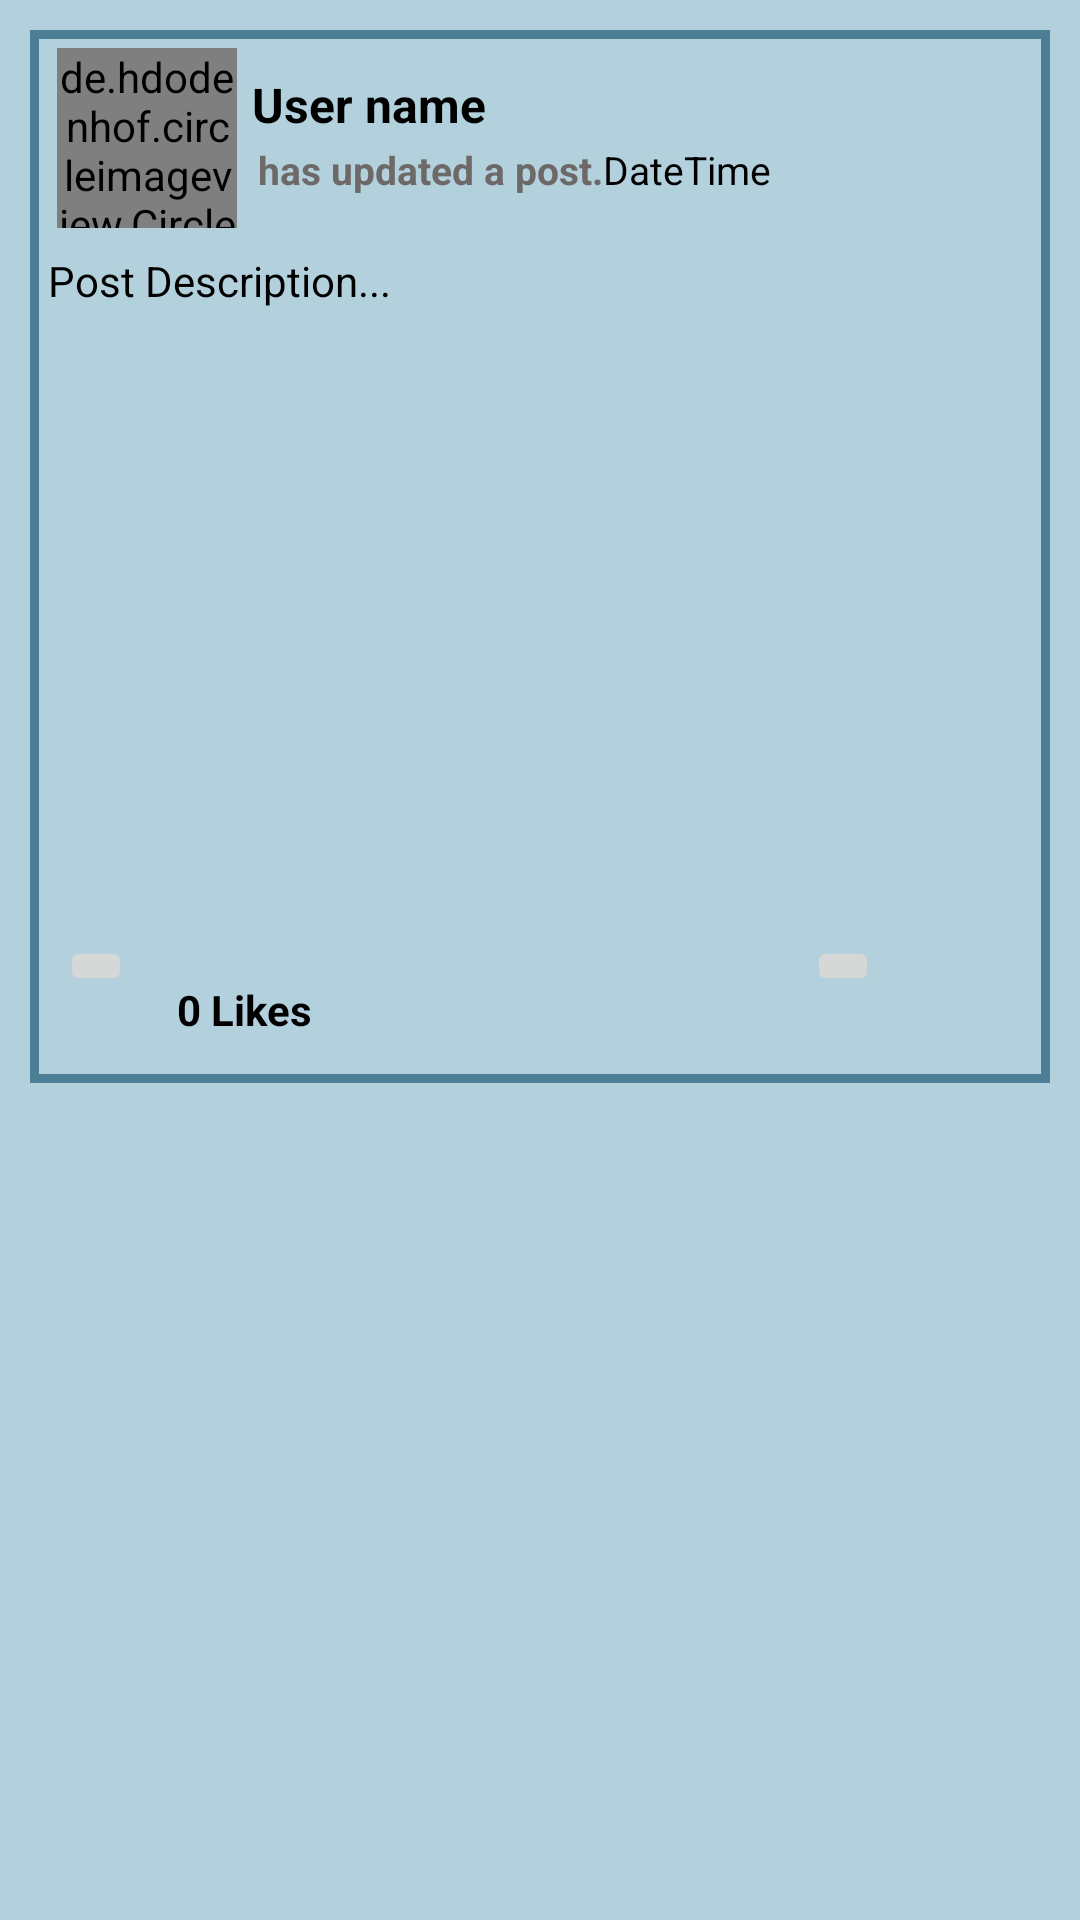

Android layout source for this screen:
<!-- AndroidManifest.xml: application theme Theme.SocialNetwork -->
<!-- res/layout/all_posts_layout.xml -->
<?xml version="1.0" encoding="utf-8"?>
<RelativeLayout xmlns:android="http://schemas.android.com/apk/res/android"
    android:layout_width="match_parent"
    android:layout_height="wrap_content"
    android:background="@color/mainBackground">


    <LinearLayout
        android:layout_width="match_parent"
        android:layout_height="wrap_content"
        android:orientation="vertical"
        android:layout_marginBottom="4dp"
        android:layout_marginLeft="10dp"
        android:layout_marginRight="10dp"
        android:layout_marginTop="10dp"
        android:background="@drawable/post_border">

        <LinearLayout
            android:layout_width="match_parent"
            android:layout_height="wrap_content"
            android:layout_marginTop="1dp"
            android:padding="5dp"
            android:orientation="horizontal">

            <de.hdodenhof.circleimageview.CircleImageView
                android:id="@+id/post_profile_image"
                android:layout_width="60dp"
                android:layout_height="60dp"
                android:src="@drawable/profile"
                android:scaleType="centerCrop"
                android:layout_marginLeft="4dp"/>

            <LinearLayout
                android:layout_width="match_parent"
                android:layout_height="wrap_content"
                android:orientation="vertical">

                <TextView
                    android:id="@+id/post_user_name"
                    android:layout_width="match_parent"
                    android:layout_height="wrap_content"
                    android:text="User name"
                    android:layout_marginLeft="5dp"
                    android:layout_marginTop="8dp"
                    android:textAlignment="textStart"
                    android:textSize="16sp"
                    android:textStyle="bold"
                    android:textColor="@color/black"/>

                <LinearLayout
                    android:layout_width="match_parent"
                    android:layout_height="wrap_content"
                    android:orientation="horizontal"
                    android:layout_marginLeft="5dp"
                    android:padding="2dp">

                    <TextView
                        android:id="@+id/text"
                        android:layout_width="wrap_content"
                        android:layout_height="wrap_content"
                        android:text="has updated a post."
                        android:textColor="@color/darker_grey"
                        android:textStyle="bold"
                        android:textSize="13sp"/>
                    <TextView
                        android:id="@+id/post_date"
                        android:layout_width="wrap_content"
                        android:layout_height="wrap_content"
                        android:text="Date"
                        android:textColor="@color/black"
                        android:textSize="13sp"/>
                    <TextView
                        android:id="@+id/post_time"
                        android:layout_width="wrap_content"
                        android:layout_height="wrap_content"
                        android:text="Time"
                        android:textColor="@color/black"
                        android:textSize="13sp"/>

                </LinearLayout>

            </LinearLayout>

        </LinearLayout>

        <TextView
            android:id="@+id/post_description"
            android:layout_width="match_parent"
            android:layout_height="wrap_content"
            android:text="Post Description..."
            android:layout_marginLeft="3dp"
            android:layout_marginRight="3dp"
            android:padding="3dp"
            android:textSize="14sp"
            android:textColor="@color/black"/>

        <ImageView
            android:id="@+id/post_image"
            android:layout_width="match_parent"
            android:layout_height="200dp"
            android:layout_margin="3dp"
            android:adjustViewBounds="true"
            android:scaleType="centerCrop"/>
        <LinearLayout
            android:layout_width="match_parent"
            android:layout_height="wrap_content"
            android:orientation="horizontal"
            android:layout_marginLeft="10dp"
            android:layout_marginRight="10dp">

            <ImageButton
                android:id="@+id/like_button"
                android:layout_width="wrap_content"
                android:layout_height="wrap_content"
                android:src="@drawable/dislike"/>

            <TextView
                android:id="@+id/display_no_of_likes"
                android:layout_width="wrap_content"
                android:layout_height="wrap_content"
                android:text="0 Likes"
                android:padding="15dp"
                android:textColor="@color/black"
                android:textSize="14sp"
                android:textStyle="bold"/>

            <ImageButton
                android:id="@+id/comment_button"
                android:layout_width="wrap_content"
                android:layout_height="wrap_content"
                android:layout_marginLeft="150dp"
                android:baselineAlignBottom="false"
                android:src="@drawable/comment"/>

        </LinearLayout>

    </LinearLayout>

</RelativeLayout>
<!-- resources referenced by this layout -->
<resources>
  <color name="black">#FF000000</color>
  <color name="darker_grey">#6E6969</color>
  <color name="mainBackground">#b3d0dd</color>
  <!-- drawable post_border (drawable) -->
  <?xml version="1.0" encoding="utf-8"?>
  <shape xmlns:android="http://schemas.android.com/apk/res/android">
  
  
      <stroke android:color="@color/colorPrimaryDark"
          android:width="3dp"/>
  
  </shape>
  <style name="Theme.SocialNetwork" parent="Theme.AppCompat.Light.NoActionBar">
          
          <item name="colorPrimary">@color/colorPrimary</item>
          <item name="colorPrimaryVariant">@color/colorPrimary</item>
          <item name="colorOnPrimary">@color/colorAccent</item>
          
          <item name="colorSecondary">@color/teal_200</item>
          <item name="colorSecondaryVariant">@color/teal_700</item>
          <item name="colorOnSecondary">@color/black</item>
          
          <item name="android:statusBarColor" tools:targetApi="l">?attr/colorPrimaryVariant</item>
          
      </style>
  <color name="colorPrimaryDark">#4c7f96</color>
  <color name="colorPrimary">#4c7f96</color>
  <color name="colorAccent">#e9ebee</color>
  <color name="teal_200">#FF03DAC5</color>
  <color name="teal_700">#FF018786</color>
</resources>
